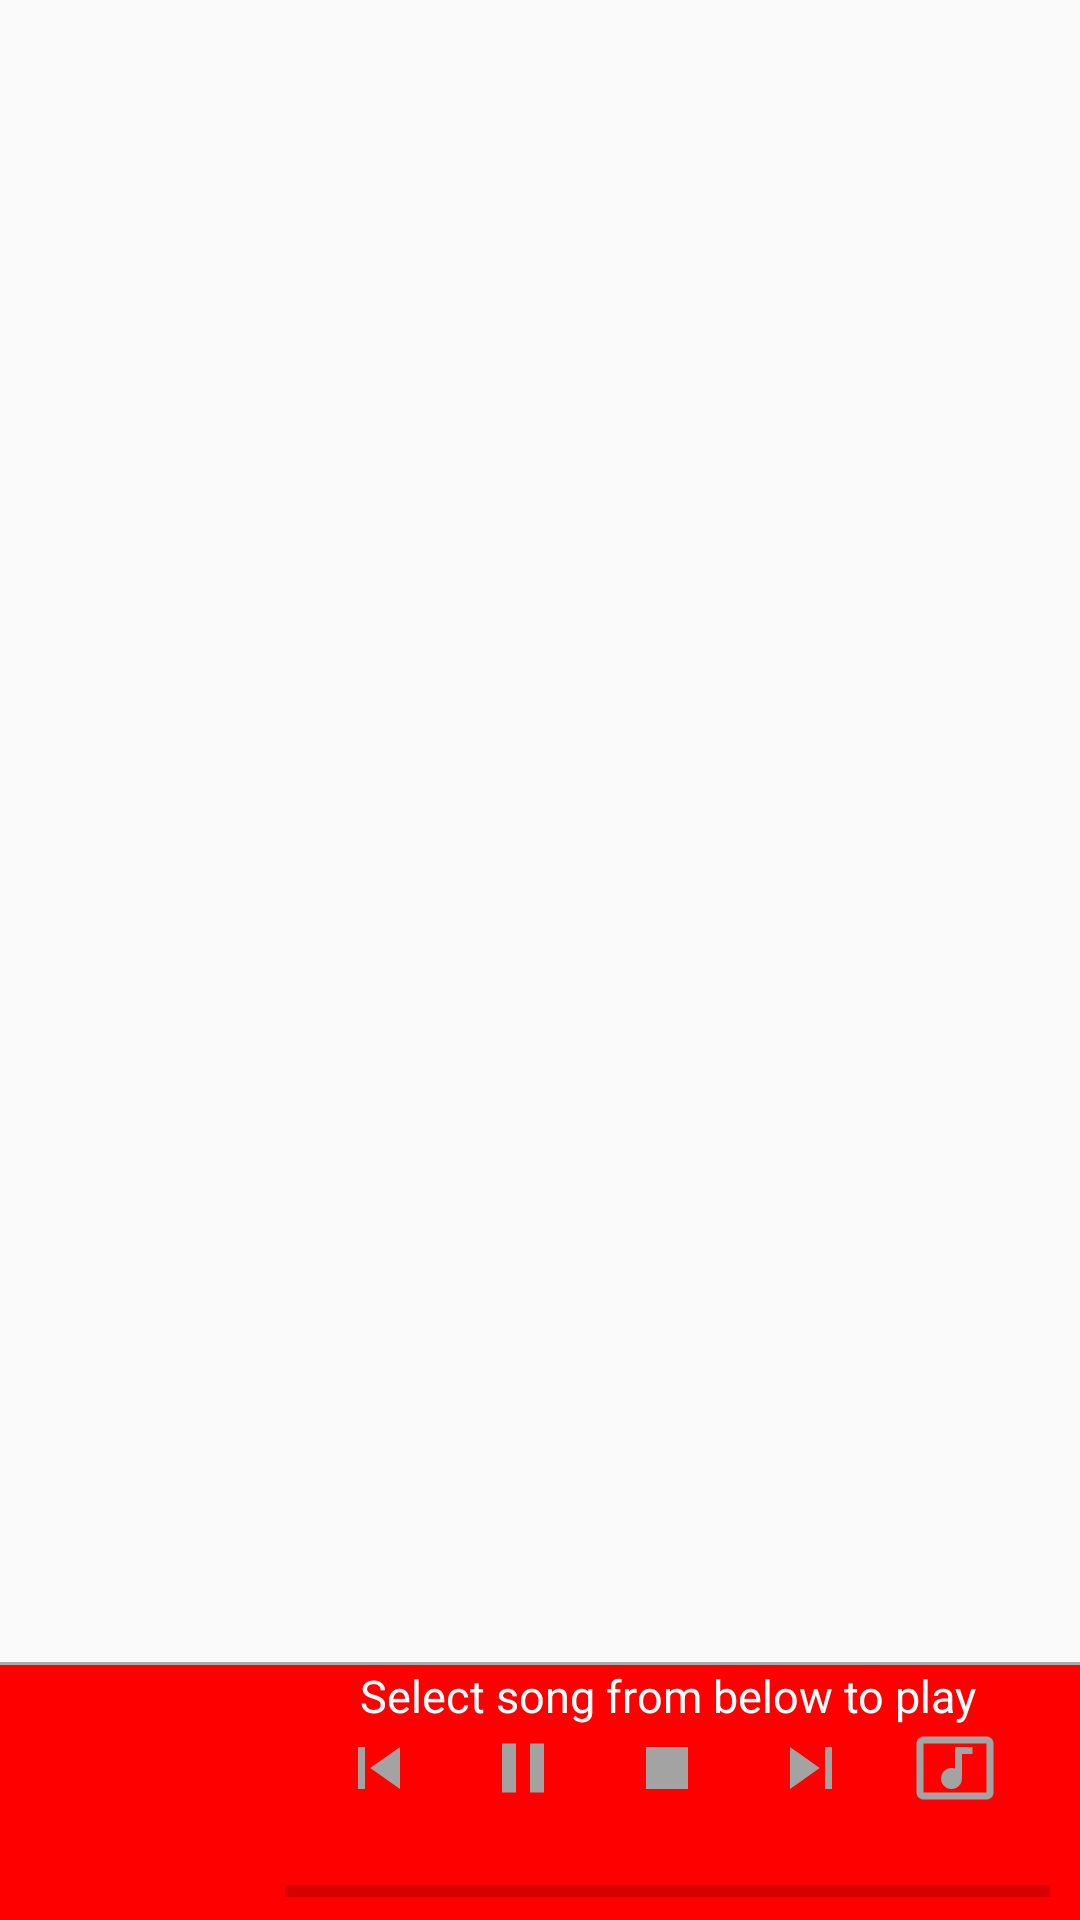

Write the Android layout XML for this screen, with the resource values it uses.
<!-- AndroidManifest.xml: application theme AppTheme -->
<!-- res/layout/activity_main.xml -->
<?xml version="1.0" encoding="utf-8"?>

<LinearLayout xmlns:android="http://schemas.android.com/apk/res/android"
              android:id="@+id/linearLayoutMusicList"
              android:layout_width="match_parent"
              android:layout_height="match_parent"
              android:layout_gravity="center_horizontal"
              android:background="@android:color/transparent"
              android:orientation="vertical">

    <android.support.v7.widget.RecyclerView
        android:id="@+id/recyclerViewMusic"
        android:layout_width="fill_parent"
        android:layout_height="fill_parent"
        android:layout_weight="1"
        android:background="@android:color/transparent"/>

    <LinearLayout
        android:id="@+id/linearLayoutPlayingSong"
        android:layout_width="match_parent"
        android:layout_height="wrap_content"
        android:background="#ff00"
        android:gravity="center"
        android:orientation="vertical">

        <View
            android:layout_width="match_parent"
            android:layout_height="1dp"
            android:background="@android:color/darker_gray"/>

        <LinearLayout
            android:layout_width="match_parent"
            android:layout_height="wrap_content"
            android:layout_gravity="center_horizontal|bottom"
            android:orientation="horizontal">

            <ImageView
                android:id="@+id/imageViewAlbumArt"
                android:layout_width="@dimen/small_image_art_width"
                android:layout_height="@dimen/small_image_art_width"/>

            <LinearLayout
                android:layout_width="fill_parent"
                android:layout_height="wrap_content"
                android:orientation="vertical">

                <TextView
                    android:id="@+id/textNowPlaying"
                    android:layout_width="match_parent"
                    android:layout_height="wrap_content"
                    android:layout_weight="1"
                    android:ellipsize="marquee"
                    android:gravity="center_horizontal"
                    android:marqueeRepeatLimit="marquee_forever"
                    android:singleLine="true"
                    android:text="@string/empty_text"
                    android:textColor="@color/white"
                    android:textSize="15dp"/>

                <LinearLayout
                    android:layout_width="fill_parent"
                    android:layout_height="wrap_content"
                    android:gravity="center_horizontal"
                    android:orientation="horizontal">

                    <Button
                        android:id="@+id/btnPrevious"
                        android:layout_width="@dimen/small_button_width"
                        android:layout_height="@dimen/small_button_width"
                        android:layout_gravity="center_vertical"
                        android:layout_marginLeft="10dp"
                        android:layout_marginRight="10dp"
                        android:background="@drawable/previous"/>

                    <Button
                        android:id="@+id/btnPlay"
                        android:layout_width="@dimen/small_button_width"
                        android:layout_height="@dimen/small_button_width"
                        android:layout_gravity="center_vertical"
                        android:layout_marginLeft="10dp"
                        android:layout_marginRight="10dp"
                        android:background="@drawable/play"
                        android:visibility="gone"/>

                    <Button
                        android:id="@+id/btnPause"
                        android:layout_width="@dimen/small_button_width"
                        android:layout_height="@dimen/small_button_width"
                        android:layout_gravity="center_vertical"
                        android:layout_marginLeft="10dp"
                        android:layout_marginRight="10dp"
                        android:background="@drawable/pause"/>

                    <Button
                        android:id="@+id/btnStop"
                        android:layout_width="@dimen/small_button_width"
                        android:layout_height="@dimen/small_button_width"
                        android:layout_gravity="center_vertical"
                        android:layout_marginLeft="10dp"
                        android:layout_marginRight="10dp"
                        android:background="@drawable/stop"/>

                    <Button
                        android:id="@+id/btnNext"
                        android:layout_width="@dimen/small_button_width"
                        android:layout_height="@dimen/small_button_width"
                        android:layout_gravity="center_vertical"
                        android:layout_marginLeft="10dp"
                        android:layout_marginRight="10dp"
                        android:background="@drawable/next"/>

                    <Button
                        android:id="@+id/btnMusicPlayer"
                        android:layout_width="@dimen/small_button_width"
                        android:layout_height="@dimen/small_button_width"
                        android:layout_gravity="center_vertical"
                        android:layout_marginLeft="10dp"
                        android:layout_marginRight="10dp"
                        android:background="@drawable/music"/>
                </LinearLayout>

                <LinearLayout
                    android:layout_width="match_parent"
                    android:layout_height="wrap_content"
                    android:layout_marginLeft="10dp"
                    android:layout_marginRight="10dp"
                    android:orientation="horizontal">

                    <TextView
                        android:id="@+id/textBufferDuration"
                        android:layout_width="wrap_content"
                        android:layout_height="wrap_content"
                        android:layout_weight="1"
                        android:textColor="@color/white"/>

                    <TextView
                        android:id="@+id/textDuration"
                        android:layout_width="wrap_content"
                        android:layout_height="wrap_content"
                        android:layout_gravity="right"
                        android:textColor="@color/white"/>
                </LinearLayout>

                <ProgressBar
                    android:id="@+id/progressBar"
                    style="?android:attr/progressBarStyleHorizontal"
                    android:layout_width="fill_parent"
                    android:layout_height="wrap_content"
                    android:layout_marginBottom="1dp"
                    android:layout_marginLeft="10dp"
                    android:layout_marginRight="10dp"/>
            </LinearLayout>
        </LinearLayout>
    </LinearLayout>

</LinearLayout>
<!-- resources referenced by this layout -->
<resources>
  <color name="white">#ffffff</color>
  <dimen name="small_button_width">28dp</dimen>
  <dimen name="small_image_art_width">85dp</dimen>
  <!-- drawable music (drawable) -->
  <vector xmlns:android="http://schemas.android.com/apk/res/android"
          android:width="24dp"
          android:height="24dp"
          android:viewportWidth="24.0"
          android:viewportHeight="24.0">
      <path
          android:fillColor="#a3a3a3"
          android:pathData="M21,3L3,3c-1.1,0 -2,0.9 -2,2v14c0,1.1 0.9,2 2,2h18c1.1,0 2,-0.9 2,-2L23,5c0,-1.1 -0.9,-2 -2,-2zM21,19L3,19L3,5h18v14zM8,15c0,-1.66 1.34,-3 3,-3 0.35,0 0.69,0.07 1,0.18L12,6h5v2h-3v7.03c-0.02,1.64 -1.35,2.97 -3,2.97 -1.66,0 -3,-1.34 -3,-3z"/>
  </vector>
  <!-- drawable next (drawable) -->
  <vector xmlns:android="http://schemas.android.com/apk/res/android"
          android:width="24dp"
          android:height="24dp"
          android:viewportWidth="24.0"
          android:viewportHeight="24.0">
      <path
          android:fillColor="#a3a3a3"
          android:pathData="M6,18l8.5,-6L6,6v12zM16,6v12h2V6h-2z"/>
  </vector>
  <!-- drawable pause (drawable) -->
  <vector xmlns:android="http://schemas.android.com/apk/res/android"
          android:width="24dp"
          android:height="24dp"
          android:viewportWidth="24.0"
          android:viewportHeight="24.0">
      <path
          android:fillColor="#a2a2a2"
          android:pathData="M6,19h4L10,5L6,5v14zM14,5v14h4L18,5h-4z"/>
  </vector>
  <!-- drawable play (drawable) -->
  <vector xmlns:android="http://schemas.android.com/apk/res/android"
          android:width="24dp"
          android:height="24dp"
          android:viewportWidth="24.0"
          android:viewportHeight="24.0">
      <path
          android:fillColor="#a3a3a3"
          android:pathData="M8,5v14l11,-7z"/>
  </vector>
  <!-- drawable previous (drawable) -->
  <vector xmlns:android="http://schemas.android.com/apk/res/android"
          android:width="24dp"
          android:height="24dp"
          android:viewportWidth="24.0"
          android:viewportHeight="24.0">
      <path
          android:fillColor="#a3a3a3"
          android:pathData="M6,6h2v12L6,18zM9.5,12l8.5,6L18,6z"/>
  </vector>
  <!-- drawable stop (drawable) -->
  <vector xmlns:android="http://schemas.android.com/apk/res/android"
          android:width="24dp"
          android:height="24dp"
          android:viewportWidth="24.0"
          android:viewportHeight="24.0">
      <path
          android:fillColor="#a3a3a3"
          android:pathData="M6,6h12v12H6z"/>
  </vector>
  <string name="empty_text">Select song from below to play</string>
  <style name="AppTheme" parent="Theme.AppCompat.Light.NoActionBar">
          
          <item name="colorPrimary">@color/colorPrimary</item>
          <item name="colorPrimaryDark">@color/colorPrimaryDark</item>
          <item name="colorAccent">@color/colorAccent</item>
      </style>
  <color name="colorPrimary">#ff00</color>
  <color name="colorPrimaryDark">#ff11</color>
  <color name="colorAccent">#ff10</color>
</resources>
